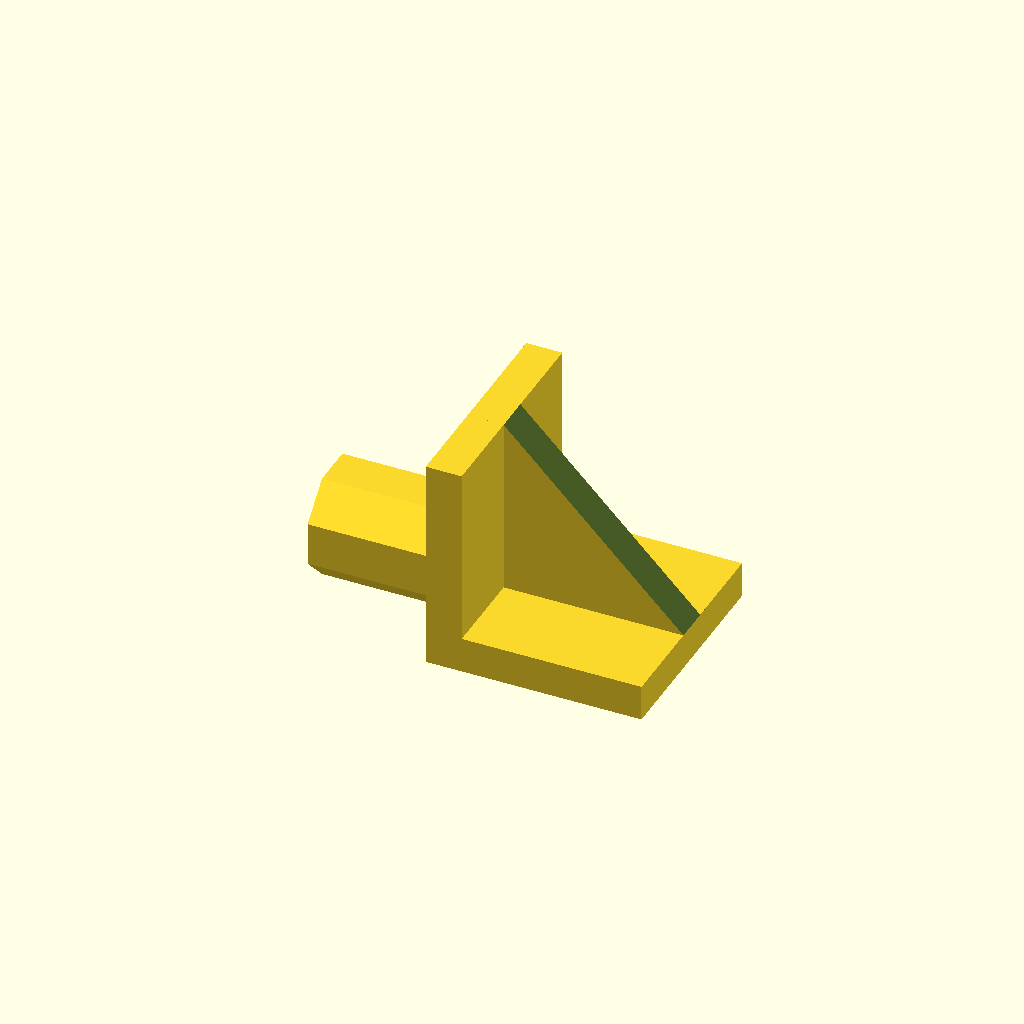
Cell 1: the model at its default parameters.
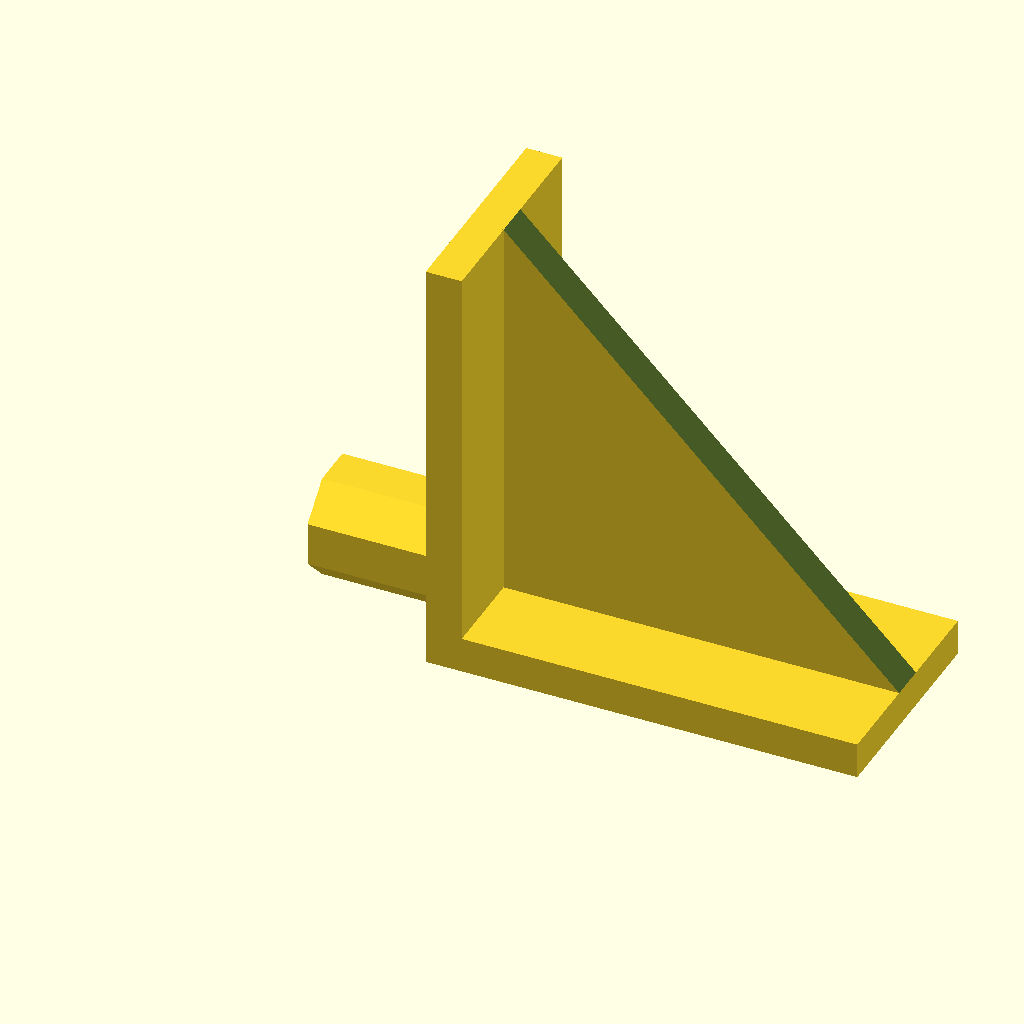
Cell 2: length = 24 (everything else at default).
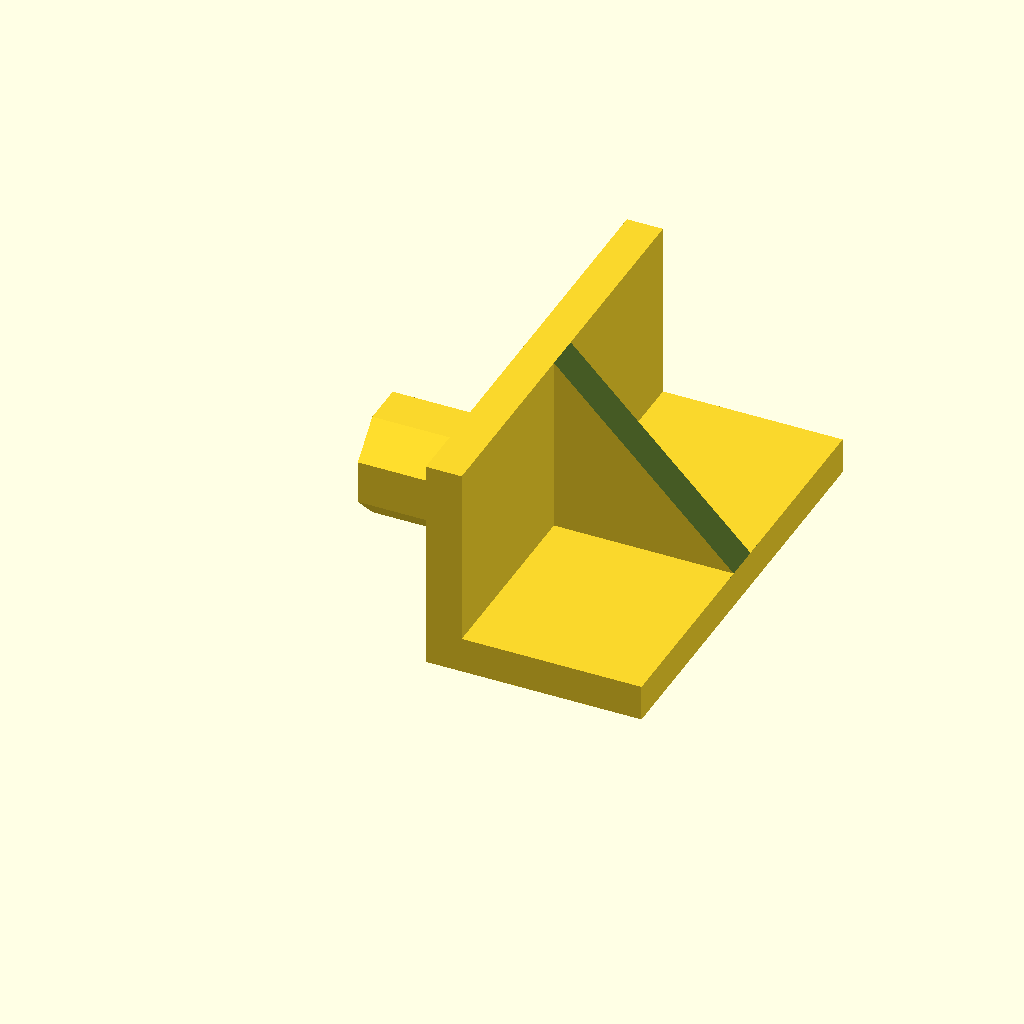
Cell 3: the same model with width = 24.
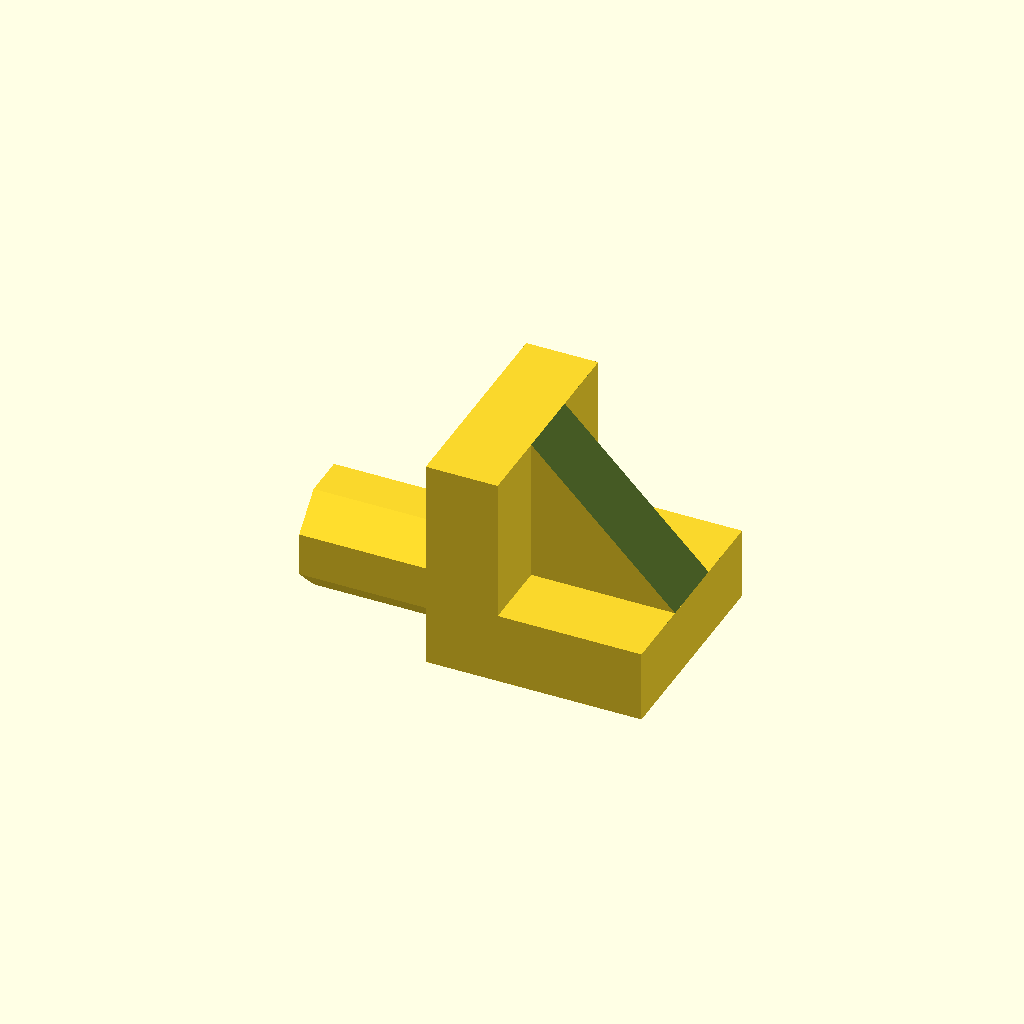
Cell 4 — thickness set to 4, the other parameters unchanged.
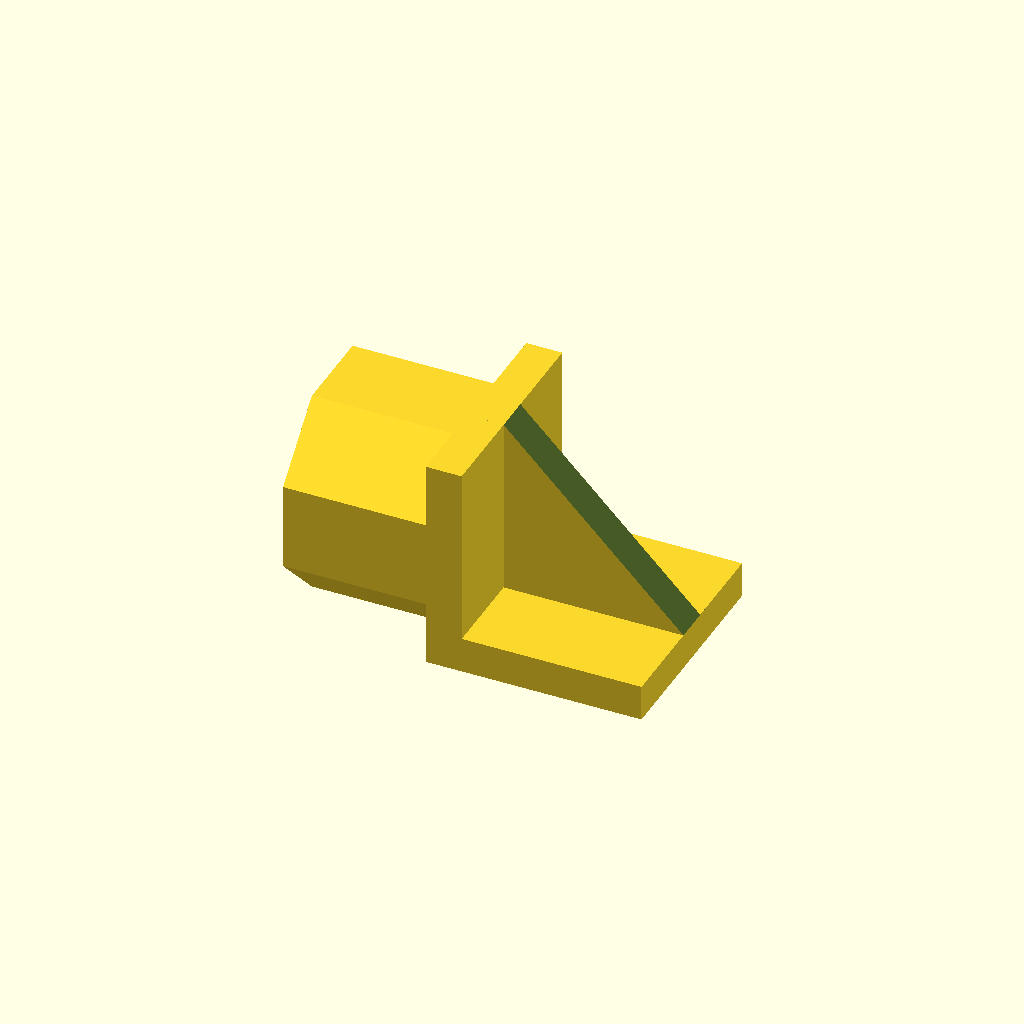
Cell 5 — hole_size set to 12.7, the other parameters unchanged.
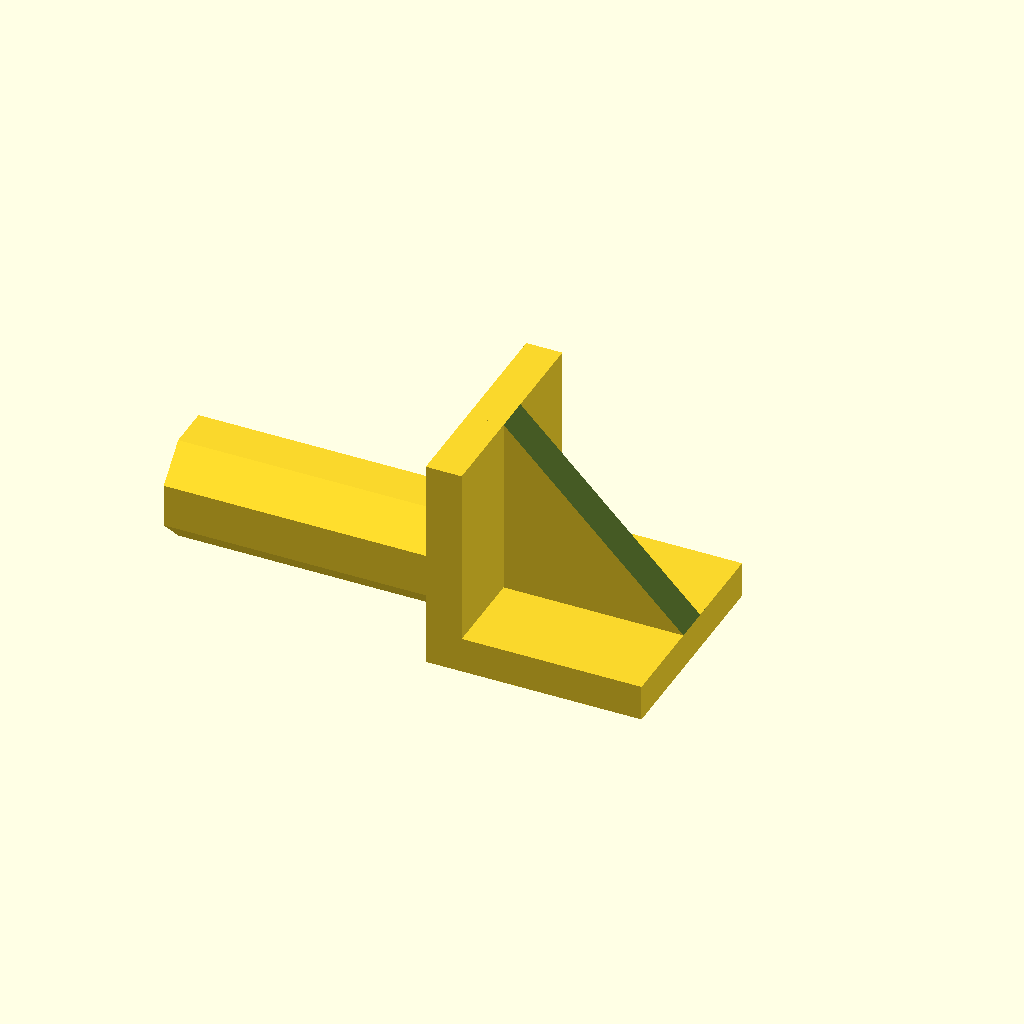
Cell 6 — hole_depth set to 16, the other parameters unchanged.
One fixed orthographic camera (rotation 55°, 0°, 25°; colour scheme Cornfield) for every cell.
Source of the model, inputs/thingiverse/files/thing-2813759/files/shelf-peg.scad:
//9mm x 11mm top
//5mm hole in cabinet

length=12;
width=12;
thickness=2;
hole_size=6.35;
hole_depth=8;
peg_sides = 8;

// L-shaped bracket
cube(size = [length, width, thickness], center = false);
translate([0, 0, 0])
	cube(size = [thickness, width, length], center = false);

// 45-degree triangle brace
difference(){
	translate([0, (width - thickness) / 2, 0])
		cube(size = [length, thickness, length], center = false);
	
	rotate([0, 45, 0])
		translate([-length, (width - thickness) / 2 - 1, sqrt(2) * (length + thickness) / 2])
			cube(size = [length * 2, thickness * 2, length * 2], center = false);
}

// Peg
peg_z = (hole_size / 2) * cos(360 / (peg_sides * 2));	// Cylinder's flat side: sit on z==0
translate([-hole_depth, 1 + (width-thickness) / 2, peg_z])
	rotate([0, 90, 0])
		rotate([0, 0, 360 / (peg_sides * 2)])	// Rotate so cylinder's flat side is on the bottom
			cylinder(r = hole_size/2, h = hole_depth, center = false, $fn = peg_sides);
Parameter table extracted from the source (name, type, default, range or options):
length: number, default 12
width: number, default 12
thickness: number, default 2
hole_size: number, default 6.35
hole_depth: number, default 8
peg_sides: number, default 8
